Photos from the image-classification dataset "processed" in the GitHub repository ayush-sawant-ai/Brain-Tumor-Detection. Its 4 classes are: glioma, meningioma, no tumor, pituitary tumor.

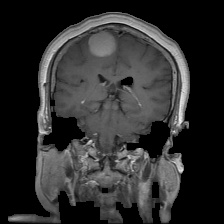
Label: meningioma

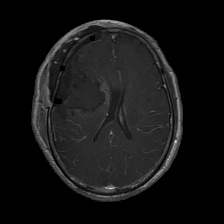
Label: glioma

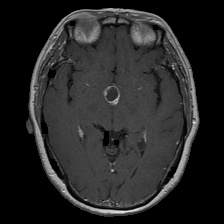
Label: pituitary tumor

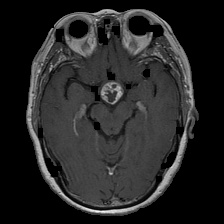
Label: pituitary tumor

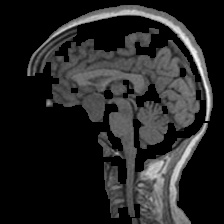
Label: no tumor

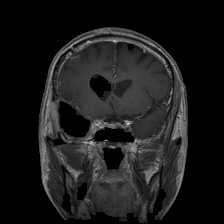
Label: glioma
